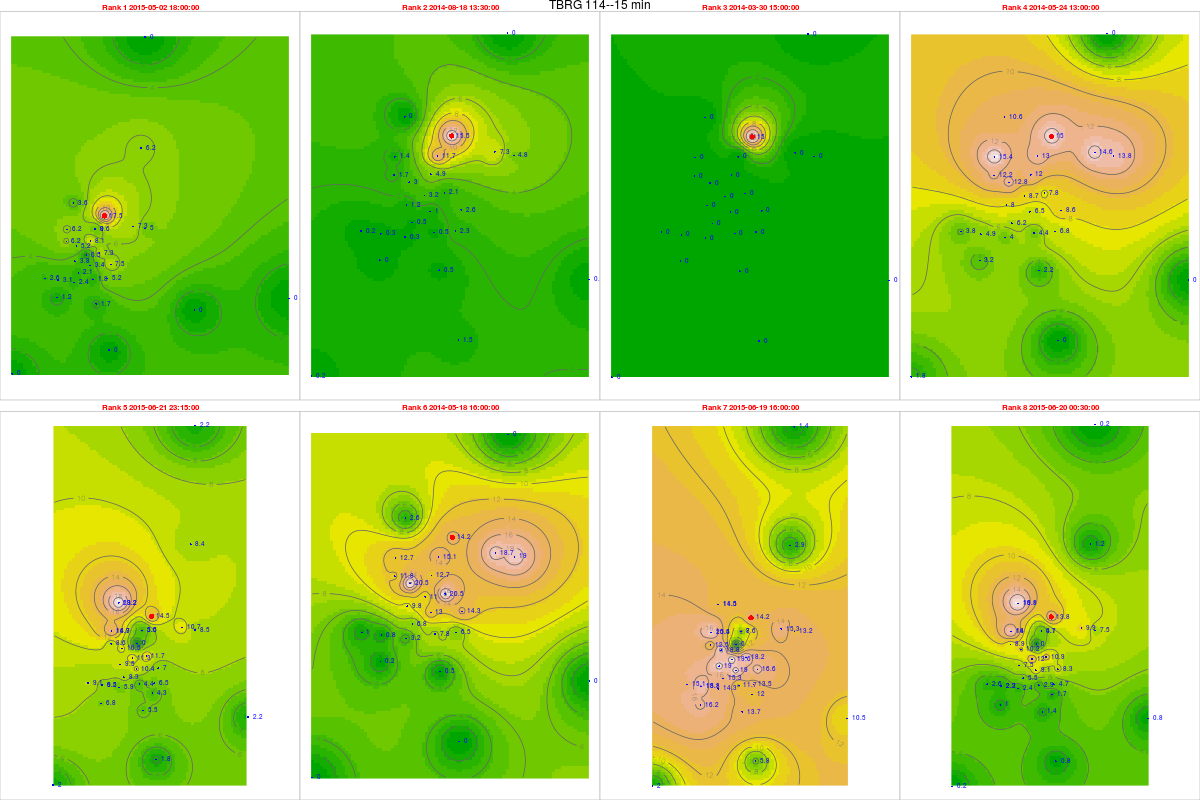

Values plotted in this chart, from the file beside it:
, tips, mm, dt.tm, Unit_ID, Rank, cat, gid, Unit_ID, Lat, Long, x, y, z, location, remarks, elevation, slope, aspect, coords.x1, coords.x2
66563, 0.7, 17.5, 2015-05-02 18:00:00, TBRG 114, 1, 11, 31, TBRG 114, 11.31, 76.58, 672091, 1250193, 2000, Next to rain gauge in Avalache generatio…, NA, 1995, 7.211, 240.9, 672091, 1250193
41873, 0.62, 15.5, 2014-08-18 13:30:00, TBRG 114, 2, 11, 31, TBRG 114, 11.31, 76.58, 672091, 1250193, 2000, Next to rain gauge in Avalache generatio…, NA, 1995, 7.211, 240.9, 672091, 1250193
28343, 0.6, 15, 2014-03-30 15:00:00, TBRG 114, 3, 11, 31, TBRG 114, 11.31, 76.58, 672091, 1250193, 2000, Next to rain gauge in Avalache generatio…, NA, 1995, 7.211, 240.9, 672091, 1250193
33615, 0.6, 15, 2014-05-24 13:00:00, TBRG 114, 4, 11, 31, TBRG 114, 11.31, 76.58, 672091, 1250193, 2000, Next to rain gauge in Avalache generatio…, NA, 1995, 7.211, 240.9, 672091, 1250193
71384, 0.58, 14.5, 2015-06-21 23:15:00, TBRG 114, 5, 11, 31, TBRG 114, 11.31, 76.58, 672091, 1250193, 2000, Next to rain gauge in Avalache generatio…, NA, 1995, 7.211, 240.9, 672091, 1250193
33051, 0.57, 14.25, 2014-05-18 16:00:00, TBRG 114, 6, 11, 31, TBRG 114, 11.31, 76.58, 672091, 1250193, 2000, Next to rain gauge in Avalache generatio…, NA, 1995, 7.211, 240.9, 672091, 1250193
71163, 0.57, 14.25, 2015-06-19 16:00:00, TBRG 114, 7, 11, 31, TBRG 114, 11.31, 76.58, 672091, 1250193, 2000, Next to rain gauge in Avalache generatio…, NA, 1995, 7.211, 240.9, 672091, 1250193
71197, 0.55, 13.75, 2015-06-20 00:30:00, TBRG 114, 8, 11, 31, TBRG 114, 11.31, 76.58, 672091, 1250193, 2000, Next to rain gauge in Avalache generatio…, NA, 1995, 7.211, 240.9, 672091, 1250193
68471, 0.26, 6.24, 2015-05-02 18:00:00, TBRG 101, 1, 20, 20, TBRG 101, 11.29, 76.56, 669881, 1248700, 2628, Kolaripetta top tower, No rain during installation, 2575, 22.47, 56.31, 669881, 1248700
43781, 0.07, 1.68, 2014-08-18 13:30:00, TBRG 101, 2, 20, 20, TBRG 101, 11.29, 76.56, 669881, 1248700, 2628, Kolaripetta top tower, No rain during installation, 2575, 22.47, 56.31, 669881, 1248700
30251, 0, 0, 2014-03-30 15:00:00, TBRG 101, 3, 20, 20, TBRG 101, 11.29, 76.56, 669881, 1248700, 2628, Kolaripetta top tower, No rain during installation, 2575, 22.47, 56.31, 669881, 1248700
35523, 0.51, 12.24, 2014-05-24 13:00:00, TBRG 101, 4, 20, 20, TBRG 101, 11.29, 76.56, 669881, 1248700, 2628, Kolaripetta top tower, No rain during installation, 2575, 22.47, 56.31, 669881, 1248700
73292, 0.36, 8.64, 2015-06-21 23:15:00, TBRG 101, 5, 20, 20, TBRG 101, 11.29, 76.56, 669881, 1248700, 2628, Kolaripetta top tower, No rain during installation, 2575, 22.47, 56.31, 669881, 1248700
34959, 0.49, 11.76, 2014-05-18 16:00:00, TBRG 101, 6, 20, 20, TBRG 101, 11.29, 76.56, 669881, 1248700, 2628, Kolaripetta top tower, No rain during installation, 2575, 22.47, 56.31, 669881, 1248700
73071, 0.52, 12.48, 2015-06-19 16:00:00, TBRG 101, 7, 20, 20, TBRG 101, 11.29, 76.56, 669881, 1248700, 2628, Kolaripetta top tower, No rain during installation, 2575, 22.47, 56.31, 669881, 1248700
73105, 0.37, 8.88, 2015-06-20 00:30:00, TBRG 101, 8, 20, 20, TBRG 101, 11.29, 76.56, 669881, 1248700, 2628, Kolaripetta top tower, No rain during installation, 2575, 22.47, 56.31, 669881, 1248700
68482, 0.02, 0.46, 2015-05-02 18:00:00, TBRG 102, 1, 21, 21, TBRG 102, 11.28, 76.57, 671046, 1247911, 2351, Near V notch at First site, No rain during installation, 2340, 16.63, 206.9, 671046, 1247911
43792, 0.14, 3.22, 2014-08-18 13:30:00, TBRG 102, 2, 21, 21, TBRG 102, 11.28, 76.57, 671046, 1247911, 2351, Near V notch at First site, No rain during installation, 2340, 16.63, 206.9, 671046, 1247911
30262, 0, 0, 2014-03-30 15:00:00, TBRG 102, 3, 21, 21, TBRG 102, 11.28, 76.57, 671046, 1247911, 2351, Near V notch at First site, No rain during installation, 2340, 16.63, 206.9, 671046, 1247911
35534, 0.38, 8.74, 2014-05-24 13:00:00, TBRG 102, 4, 21, 21, TBRG 102, 11.28, 76.57, 671046, 1247911, 2351, Near V notch at First site, No rain during installation, 2340, 16.63, 206.9, 671046, 1247911
73303, 0.49, 11.27, 2015-06-21 23:15:00, TBRG 102, 5, 21, 21, TBRG 102, 11.28, 76.57, 671046, 1247911, 2351, Near V notch at First site, No rain during installation, 2340, 16.63, 206.9, 671046, 1247911
34970, 0.48, 11.04, 2014-05-18 16:00:00, TBRG 102, 6, 21, 21, TBRG 102, 11.28, 76.57, 671046, 1247911, 2351, Near V notch at First site, No rain during installation, 2340, 16.63, 206.9, 671046, 1247911
73082, 0.85, 19.55, 2015-06-19 16:00:00, TBRG 102, 7, 21, 21, TBRG 102, 11.28, 76.57, 671046, 1247911, 2351, Near V notch at First site, No rain during installation, 2340, 16.63, 206.9, 671046, 1247911
73116, 0.52, 11.96, 2015-06-20 00:30:00, TBRG 102, 8, 21, 21, TBRG 102, 11.28, 76.57, 671046, 1247911, 2351, Near V notch at First site, No rain during installation, 2340, 16.63, 206.9, 671046, 1247911
67209, 0.08, 2.08, 2015-05-02 18:00:00, TBRG 103, 1, 18, 18, TBRG 103, 11.28, 76.56, 670570, 1246872, 2332, Near Bunker 2 site, No rain during installation, 2282, 3.879, 335, 670570, 1246872
42519, 0.02, 0.52, 2014-08-18 13:30:00, TBRG 103, 2, 18, 18, TBRG 103, 11.28, 76.56, 670570, 1246872, 2332, Near Bunker 2 site, No rain during installation, 2282, 3.879, 335, 670570, 1246872
28989, 0, 0, 2014-03-30 15:00:00, TBRG 103, 3, 18, 18, TBRG 103, 11.28, 76.56, 670570, 1246872, 2332, Near Bunker 2 site, No rain during installation, 2282, 3.879, 335, 670570, 1246872
34261, 0.24, 6.24, 2014-05-24 13:00:00, TBRG 103, 4, 18, 18, TBRG 103, 11.28, 76.56, 670570, 1246872, 2332, Near Bunker 2 site, No rain during installation, 2282, 3.879, 335, 670570, 1246872
72030, 0.32, 8.32, 2015-06-21 23:15:00, TBRG 103, 5, 18, 18, TBRG 103, 11.28, 76.56, 670570, 1246872, 2332, Near Bunker 2 site, No rain during installation, 2282, 3.879, 335, 670570, 1246872
33697, 0.26, 6.76, 2014-05-18 16:00:00, TBRG 103, 6, 18, 18, TBRG 103, 11.28, 76.56, 670570, 1246872, 2332, Near Bunker 2 site, No rain during installation, 2282, 3.879, 335, 670570, 1246872
71809, 0.59, 15.34, 2015-06-19 16:00:00, TBRG 103, 7, 18, 18, TBRG 103, 11.28, 76.56, 670570, 1246872, 2332, Near Bunker 2 site, No rain during installation, 2282, 3.879, 335, 670570, 1246872
71843, 0.21, 5.46, 2015-06-20 00:30:00, TBRG 103, 8, 18, 18, TBRG 103, 11.28, 76.56, 670570, 1246872, 2332, Near Bunker 2 site, No rain during installation, 2282, 3.879, 335, 670570, 1246872
68448, 0.28, 7.28, 2015-05-02 18:00:00, TBRG 104, 1, 19, 19, TBRG 104, 11.3, 76.59, 673741, 1249582, 2164, Avalanchi forest guest house, No rain during installation, 2000, 2.346, 143.1, 673741, 1249582
43758, 0.28, 7.28, 2014-08-18 13:30:00, TBRG 104, 2, 19, 19, TBRG 104, 11.3, 76.59, 673741, 1249582, 2164, Avalanchi forest guest house, No rain during installation, 2000, 2.346, 143.1, 673741, 1249582
30228, 0, 0, 2014-03-30 15:00:00, TBRG 104, 3, 19, 19, TBRG 104, 11.3, 76.59, 673741, 1249582, 2164, Avalanchi forest guest house, No rain during installation, 2000, 2.346, 143.1, 673741, 1249582
35500, 0.56, 14.56, 2014-05-24 13:00:00, TBRG 104, 4, 19, 19, TBRG 104, 11.3, 76.59, 673741, 1249582, 2164, Avalanchi forest guest house, No rain during installation, 2000, 2.346, 143.1, 673741, 1249582
73269, 0.41, 10.66, 2015-06-21 23:15:00, TBRG 104, 5, 19, 19, TBRG 104, 11.3, 76.59, 673741, 1249582, 2164, Avalanchi forest guest house, No rain during installation, 2000, 2.346, 143.1, 673741, 1249582
34936, 0.72, 18.72, 2014-05-18 16:00:00, TBRG 104, 6, 19, 19, TBRG 104, 11.3, 76.59, 673741, 1249582, 2164, Avalanchi forest guest house, No rain during installation, 2000, 2.346, 143.1, 673741, 1249582
73048, 0.59, 15.34, 2015-06-19 16:00:00, TBRG 104, 7, 19, 19, TBRG 104, 11.3, 76.59, 673741, 1249582, 2164, Avalanchi forest guest house, No rain during installation, 2000, 2.346, 143.1, 673741, 1249582
730821, 0.38, 9.88, 2015-06-20 00:30:00, TBRG 104, 8, 19, 19, TBRG 104, 11.3, 76.59, 673741, 1249582, 2164, Avalanchi forest guest house, No rain during installation, 2000, 2.346, 143.1, 673741, 1249582
67127, 0.07, 1.68, 2015-05-02 18:00:00, TBRG 105, 1, 17, 17, TBRG 105, 11.26, 76.57, 671613, 1245056, 2320, Past Jackal below Devar Betta, Photo 762-764, 2295, 27.37, 76.73, 671613, 1245056
42437, 0.02, 0.48, 2014-08-18 13:30:00, TBRG 105, 2, 17, 17, TBRG 105, 11.26, 76.57, 671613, 1245056, 2320, Past Jackal below Devar Betta, Photo 762-764, 2295, 27.37, 76.73, 671613, 1245056
28907, 0, 0, 2014-03-30 15:00:00, TBRG 105, 3, 17, 17, TBRG 105, 11.26, 76.57, 671613, 1245056, 2320, Past Jackal below Devar Betta, Photo 762-764, 2295, 27.37, 76.73, 671613, 1245056
34179, 0.09, 2.16, 2014-05-24 13:00:00, TBRG 105, 4, 17, 17, TBRG 105, 11.26, 76.57, 671613, 1245056, 2320, Past Jackal below Devar Betta, Photo 762-764, 2295, 27.37, 76.73, 671613, 1245056
71948, 0.23, 5.52, 2015-06-21 23:15:00, TBRG 105, 5, 17, 17, TBRG 105, 11.26, 76.57, 671613, 1245056, 2320, Past Jackal below Devar Betta, Photo 762-764, 2295, 27.37, 76.73, 671613, 1245056
336151, 0.02, 0.48, 2014-05-18 16:00:00, TBRG 105, 6, 17, 17, TBRG 105, 11.26, 76.57, 671613, 1245056, 2320, Past Jackal below Devar Betta, Photo 762-764, 2295, 27.37, 76.73, 671613, 1245056
71727, 0.57, 13.68, 2015-06-19 16:00:00, TBRG 105, 7, 17, 17, TBRG 105, 11.26, 76.57, 671613, 1245056, 2320, Past Jackal below Devar Betta, Photo 762-764, 2295, 27.37, 76.73, 671613, 1245056
71761, 0.06, 1.44, 2015-06-20 00:30:00, TBRG 105, 8, 17, 17, TBRG 105, 11.26, 76.57, 671613, 1245056, 2320, Past Jackal below Devar Betta, Photo 762-764, 2295, 27.37, 76.73, 671613, 1245056
67123, 0.2, 5.2, 2015-05-02 18:00:00, TBRG 106, 1, 16, 16, TBRG 106, 11.27, 76.58, 672231, 1246548, 2325, On way to jackal before Devar Betta near…, Photo 760-761, 2314, 13.57, 255.3, 672231, 1246548
42433, 0.09, 2.34, 2014-08-18 13:30:00, TBRG 106, 2, 16, 16, TBRG 106, 11.27, 76.58, 672231, 1246548, 2325, On way to jackal before Devar Betta near…, Photo 760-761, 2314, 13.57, 255.3, 672231, 1246548
28903, 0, 0, 2014-03-30 15:00:00, TBRG 106, 3, 16, 16, TBRG 106, 11.27, 76.58, 672231, 1246548, 2325, On way to jackal before Devar Betta near…, Photo 760-761, 2314, 13.57, 255.3, 672231, 1246548
34175, 0.26, 6.76, 2014-05-24 13:00:00, TBRG 106, 4, 16, 16, TBRG 106, 11.27, 76.58, 672231, 1246548, 2325, On way to jackal before Devar Betta near…, Photo 760-761, 2314, 13.57, 255.3, 672231, 1246548
71944, 0.25, 6.5, 2015-06-21 23:15:00, TBRG 106, 5, 16, 16, TBRG 106, 11.27, 76.58, 672231, 1246548, 2325, On way to jackal before Devar Betta near…, Photo 760-761, 2314, 13.57, 255.3, 672231, 1246548
33611, 0.25, 6.5, 2014-05-18 16:00:00, TBRG 106, 6, 16, 16, TBRG 106, 11.27, 76.58, 672231, 1246548, 2325, On way to jackal before Devar Betta near…, Photo 760-761, 2314, 13.57, 255.3, 672231, 1246548
71723, 0.52, 13.52, 2015-06-19 16:00:00, TBRG 106, 7, 16, 16, TBRG 106, 11.27, 76.58, 672231, 1246548, 2325, On way to jackal before Devar Betta near…, Photo 760-761, 2314, 13.57, 255.3, 672231, 1246548
71757, 0.18, 4.68, 2015-06-20 00:30:00, TBRG 106, 8, 16, 16, TBRG 106, 11.27, 76.58, 672231, 1246548, 2325, On way to jackal before Devar Betta near…, Photo 760-761, 2314, 13.57, 255.3, 672231, 1246548
67121, 0.28, 7.28, 2015-05-02 18:00:00, TBRG 107, 1, 15, 12, TBRG 107, 11.29, 76.57, 671814, 1248023, 2266, Near landslide below Nariadu Betta, On steep slope, 2308, 15.59, 310.2, 671814, 1248023
42431, 0.08, 2.08, 2014-08-18 13:30:00, TBRG 107, 2, 15, 12, TBRG 107, 11.29, 76.57, 671814, 1248023, 2266, Near landslide below Nariadu Betta, On steep slope, 2308, 15.59, 310.2, 671814, 1248023
28901, 0, 0, 2014-03-30 15:00:00, TBRG 107, 3, 15, 12, TBRG 107, 11.29, 76.57, 671814, 1248023, 2266, Near landslide below Nariadu Betta, On steep slope, 2308, 15.59, 310.2, 671814, 1248023
34173, 0.3, 7.8, 2014-05-24 13:00:00, TBRG 107, 4, 15, 12, TBRG 107, 11.29, 76.57, 671814, 1248023, 2266, Near landslide below Nariadu Betta, On steep slope, 2308, 15.59, 310.2, 671814, 1248023
... 220 more rows
